Image classification data set "processed" (Kavya1245/RecycleVision on GitHub). Class labels (6): cardboard, glass, metal, paper, plastic, trash.

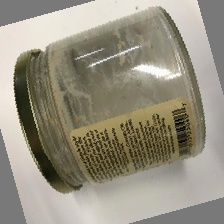
Label: glass

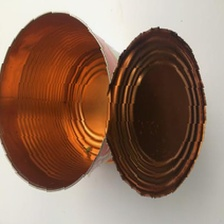
Label: metal

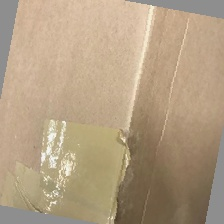
Label: cardboard

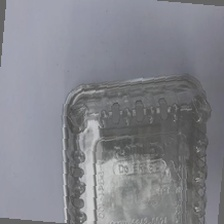
Label: plastic

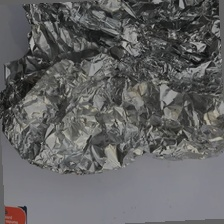
Label: metal

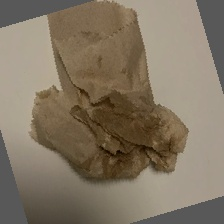
Label: trash
